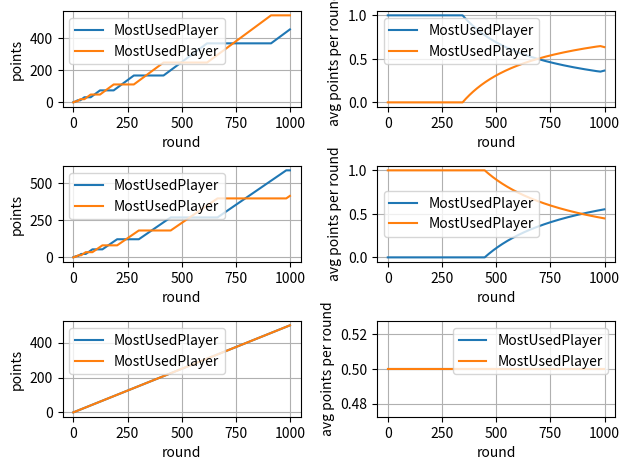
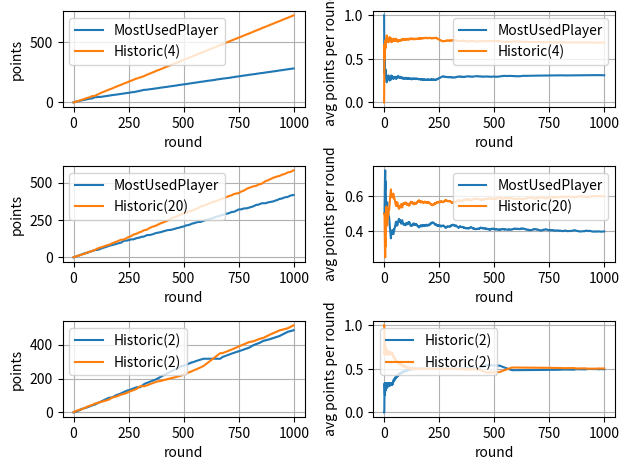
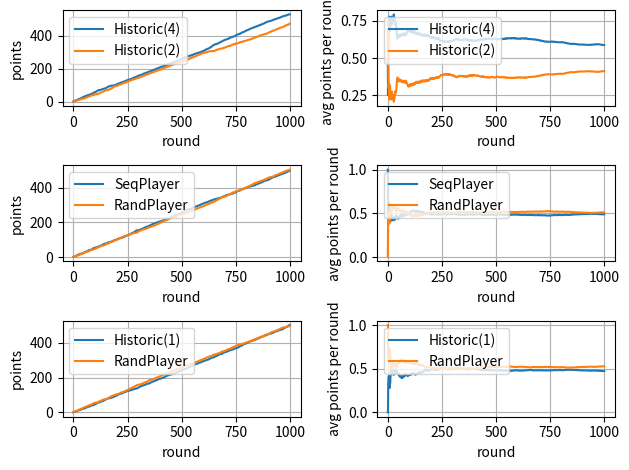
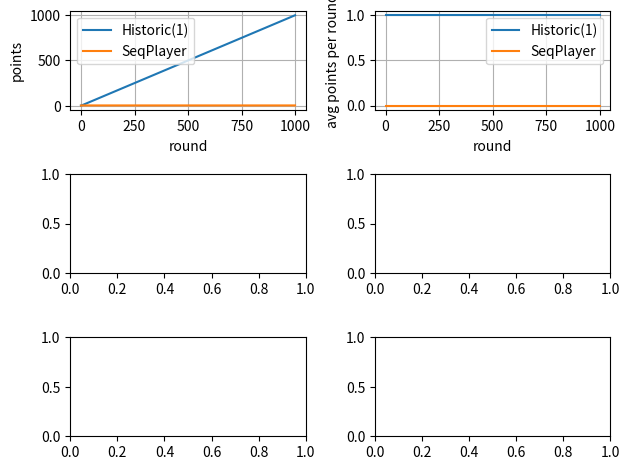

These figures' Python source, in order:
#!/usr/bin/env python
# Author: Jørgen Bele Reinfjell
# Date: 28.08.2019 [dd.mm.yyyy]
# File: rps.py
# Description:
#   Python code for assignment 2 of Plab2 2019

from random import randint
from enum import Enum
from collections import defaultdict
from functools import total_ordering, reduce

import matplotlib.pyplot as plt


def subsequences(r, v):
    rlen = len(r)
    j = 0
    for i in range(0, len(v)-1):
        if r[j] == v[i]:
            j += 1
            if j == rlen:
                yield i-j+1, i
                j = 0
        else:
            j = 0


def max_val(d):
    keys = list(d.keys())
    return reduce(lambda acc, n: n if d[n] > d[acc] else acc, keys[1:], keys[0])


def rand_action():
    return Action.from_ord(randint(0, 2))


def avg(l):
    return sum(l)/len(l)


@total_ordering
class Action(Enum):
    ROCK = 0
    PAPER = 1
    SCISSOR = 2

    @staticmethod
    def from_ord(ordinal):
        return [Action.ROCK, Action.PAPER, Action.SCISSOR][ordinal]

    def __eq__(self, otr):
        return self.value == otr.value

    def __lt__(self, otr):
        return self + 1 == otr

    def __add__(self, n):
        return Action.from_ord((self.value + n) % 3)


def verify_action():
    r, p, s = list(Action.__members__.values())
    assert(r < p)
    assert(p < s)
    assert(s < r)

    assert(p > r)
    assert(r > s)
    assert(s > p)

    assert(p == p)
    assert(r == r)
    assert(s == s)


class Player:
    def next_action(self):
        pass

    def register_result(self, result):
        pass


class SeqPlayer(Player):
    def __init__(self):
        self.prev = Action.PAPER

    def next_action(self):
        return self.prev + 1

    def register_result(self, result):
        pass

    def __str__(self):
        return f'SeqPlayer'


class RandPlayer(Player):
    def next_action(self):
        return rand_action()

    def register_result(self, result):
        pass

    def __str__(self):
        return f'RandPlayer'


class MostUsedPlayer(Player):
    def __init__(self):
        self._history = [0 for k in Action.__members__.values()]

    def next_action(self):
        a = list(Action.__members__.values())
        action = reduce(
            lambda acc, n: n if self._history[n.value] > self._history[acc.value] else acc,
            a[1:], a[0])
        if self._history[action.value] == 0:
            return rand_action()
        return action

    def register_result(self, action):
        # store the winning move, makes next_action() simpler
        self._history[(action+1).value] += 1

    def __str__(self):
        return f'MostUsedPlayer'


class HistoricPlayer(Player):
    def __init__(self, n=1):
        self._history = []
        self.n = n

    def next_action(self):
        recent = self._history[len(self._history)-self.n:]

        def inc_(d, k):
            d[k] += 1
            return d

        move_history = reduce(lambda acc, x: inc_(acc, x),
                              map(lambda x: self._history[x[1]+1],
                                  subsequences(recent, self._history[:-self.n])),
                              defaultdict(int))
        if move_history:
            return Action.from_ord(max_val(move_history))
        return rand_action()

    def register_result(self, action):
        self._history.append((action+1).value)  # stores the winning move

    def __str__(self):
        return f'Historic({self.n})'


class SimpleGame:
    def __init__(self, p1, p2):
        self.players = (p1, p2)
        self.actions = [0, 0]
        self.points = [0, 0]

    def play(self):
        actions = [p.next_action() for p in self.players]
        round_points = [0, 0]
        for i, player in enumerate(self.players):
            j = (i+1) % 2
            player.register_result(actions[j])
            if actions[i] == actions[j]:
                round_points[i] = 0.5
            else:
                round_points[i] = 1 if actions[i] > actions[j] else 0
            self.points[i] += round_points[i]
        self.actions = actions
        return self.actions, round_points, self.points

    def __str__(self):
        return f'actions: {self.actions}, points: {self.points}'


class MultiplePlays:
    def __init__(self, p1, p2, n):
        self.players = (p1, p2)
        self.actions = [0, 0]
        self.points = [0, 0]
        self.simple_game = SimpleGame(self.players[0], self.players[1])
        self.n = n

    def play_simplegame(self):
        action, points, total_points = self.simple_game.play()
        results = [self.players[0], 'nobody', self.players[1]]
        result = results[int(points[0]*0.5 + points[1]*2)]
        return result, action, points, total_points,  \
            f'{self.players[0]}: {action[0]}. {self.players[1]}: {action[1]} -> {result.__str__()} wins'

    def play_tournament(self, fig, ax):
        # Total score
        th1, th2 = reduce(lambda acc, x: (acc[0] + [x[0]], acc[1] + [x[1]]),
                          map(lambda x: self.play_simplegame()[3],
                              range(0, self.n)), [[], []])

        # Total average points per round
        ah1, ah2 = reduce(
            lambda acc, x: [[acc[0][0] + [avg(acc[1][0] + [x[0]])],
                             acc[0][1] + [avg(acc[1][1] + [x[1]])]],
                            [acc[1][0] + [x[0]], acc[1][1] + [x[1]]]],
            map(lambda x: self.play_simplegame()[2], range(0, self.n)),
            [[[], []], [[], []]])[0]

        if not fig:
            fig, axs = plt.subplots(2, 1)
            ax = axs
        ax[0].plot(th1, label=self.players[0])
        ax[0].plot(th2, label=self.players[1])
        ax[0].set_xlabel('round')
        ax[0].set_ylabel('points')
        ax[0].grid(True)
        ax[0].legend()

        ax[1].plot(ah1, label=self.players[0])
        ax[1].plot(ah2, label=self.players[1])
        ax[1].set_xlabel('round')
        ax[1].set_ylabel('avg points per round')
        ax[1].grid(True)
        ax[1].legend()

        fig.tight_layout()
        # plt.show()


TOURNAMENTS = [
    (MostUsedPlayer(), MostUsedPlayer(),       1000),
    (MostUsedPlayer(), MostUsedPlayer(),       1000),
    (MostUsedPlayer(), MostUsedPlayer(),       1000),

    (MostUsedPlayer(), HistoricPlayer(n=4),    1000),
    (MostUsedPlayer(), HistoricPlayer(n=20),   1000),

    (HistoricPlayer(n=2), HistoricPlayer(n=2), 1000),
    (HistoricPlayer(n=4), HistoricPlayer(n=2), 1000),

    (SeqPlayer(),      RandPlayer(), 1000),
    (HistoricPlayer(), RandPlayer(), 1000),
    (HistoricPlayer(), SeqPlayer(), 1000),
]

CHUNK_SIZE = 3
for c in range(0, len(TOURNAMENTS), CHUNK_SIZE):
    fig, axs = plt.subplots(CHUNK_SIZE, 2)
    for i, (p1, p2, n) in enumerate(TOURNAMENTS[c:c+CHUNK_SIZE]):
        mp = MultiplePlays(p1, p2, n)
        mp.play_tournament(fig, axs[i])
plt.show()
